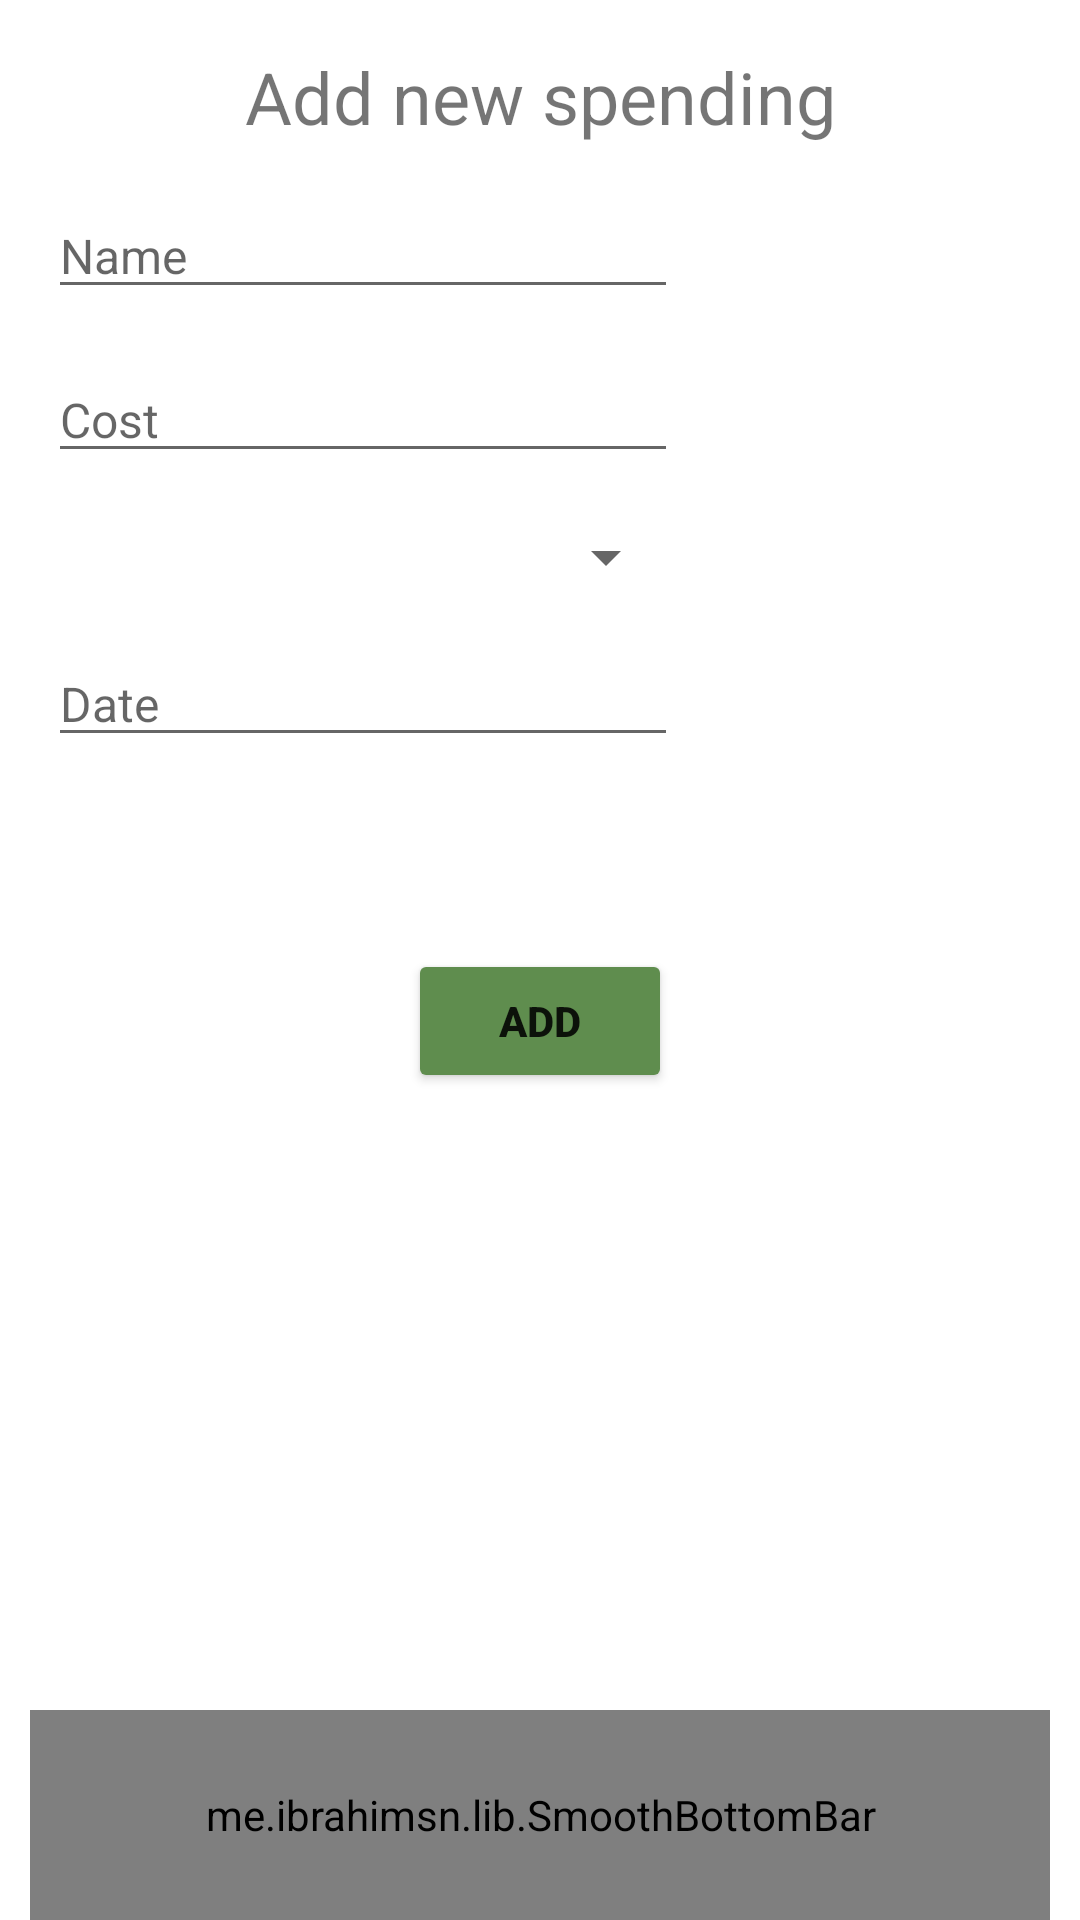

Android layout source for this screen:
<!-- AndroidManifest.xml: application theme Theme.TravelPlanner -->
<!-- res/layout/activity_add_spending.xml -->
<?xml version="1.0" encoding="utf-8"?>
<androidx.constraintlayout.widget.ConstraintLayout xmlns:android="http://schemas.android.com/apk/res/android"
    xmlns:app="http://schemas.android.com/apk/res-auto"
    xmlns:tools="http://schemas.android.com/tools"
    android:layout_width="match_parent"
    android:layout_height="match_parent"
    tools:context=".AddSpendingActivity">

    <me.ibrahimsn.lib.SmoothBottomBar
        android:id="@+id/bottomBar"
        android:layout_width="match_parent"
        android:layout_height="70dp"
        android:layout_marginStart="10dp"
        android:layout_marginEnd="10dp"
        app:iconSize="20dp"
        app:iconTint="#757575"
        app:iconTintActive="#212121"
        app:indicatorColor="#ECECEC"
        app:indicatorRadius="10dp"
        app:layout_constraintBottom_toBottomOf="parent"
        app:menu="@menu/navigation_menu"
        app:textColor="#212121"
        app:textSize="15sp"/>

    <TextView
        android:id="@+id/textAddSpending"
        android:layout_width="wrap_content"
        android:layout_height="wrap_content"
        android:layout_marginStart="16dp"
        android:layout_marginTop="16dp"
        android:layout_marginEnd="16dp"
        android:text="Add new spending"
        android:textAlignment="center"
        android:textSize="24sp"
        app:layout_constraintEnd_toEndOf="parent"
        app:layout_constraintStart_toStartOf="parent"
        app:layout_constraintTop_toTopOf="parent" />

    <EditText
        android:id="@+id/spendingName"
        android:layout_width="210dp"
        android:layout_height="wrap_content"
        android:layout_marginStart="16dp"
        android:layout_marginTop="16dp"
        android:textSize="16sp"
        android:hint="@string/name"
        app:layout_constraintStart_toStartOf="parent"
        app:layout_constraintTop_toBottomOf="@+id/textAddSpending"/>

    <EditText
        android:id="@+id/spendingCost"
        android:layout_width="210dp"
        android:layout_height="wrap_content"
        android:layout_marginStart="16dp"
        android:layout_marginTop="16dp"
        android:hint="Cost"
        android:inputType="numberDecimal"
        android:textSize="16sp"
        app:layout_constraintStart_toStartOf="parent"
        app:layout_constraintTop_toBottomOf="@+id/spendingName" />

    <Spinner
        android:id="@+id/spendingCategory"
        android:layout_width="210dp"
        android:layout_height="wrap_content"
        android:layout_marginStart="16dp"
        android:layout_marginTop="16dp"
        android:hint="Category"
        android:spinnerMode="dropdown"
        android:textSize="16sp"
        app:layout_constraintStart_toStartOf="parent"
        app:layout_constraintTop_toBottomOf="@+id/spendingCost" />

    <EditText
        android:id="@+id/spendingDate"
        android:layout_width="210dp"
        android:layout_height="wrap_content"
        android:layout_marginStart="16dp"
        android:layout_marginTop="16dp"
        android:inputType="date"
        android:hint="Date"
        android:textSize="16sp"
        app:layout_constraintStart_toStartOf="parent"
        app:layout_constraintTop_toBottomOf="@+id/spendingCategory"
        android:clickable="false"
        android:cursorVisible="false"
        android:focusable="false"
        android:focusableInTouchMode="false"/>

    <Button
        android:id="@+id/addSpendingButton"
        android:layout_width="wrap_content"
        android:layout_height="wrap_content"
        android:layout_marginStart="16dp"
        android:layout_marginTop="64dp"
        android:layout_marginEnd="16dp"
        android:text="Add"
        android:textAlignment="center"
        android:textStyle="bold"
        android:backgroundTint="#5F8D4E"
        app:layout_constraintEnd_toEndOf="parent"
        app:layout_constraintStart_toStartOf="parent"
        app:layout_constraintTop_toBottomOf="@+id/spendingDate" />

    <ImageView
        android:id="@+id/backItem"
        android:layout_width="wrap_content"
        android:layout_height="wrap_content"
        android:layout_marginStart="24dp"
        android:layout_marginTop="24dp"
        app:layout_constraintStart_toStartOf="parent"
        app:layout_constraintTop_toTopOf="parent"
        app:srcCompat="@drawable/ic_back" />

</androidx.constraintlayout.widget.ConstraintLayout>
<!-- resources referenced by this layout -->
<resources>
  <string name="name">Name</string>
  <style name="Theme.TravelPlanner" parent="Theme.MaterialComponents.DayNight.NoActionBar">
          
          <item name="colorPrimary">@color/purple_500</item>
          <item name="colorPrimaryVariant">@color/purple_700</item>
          <item name="colorOnPrimary">@color/white</item>
          
          <item name="colorSecondary">@color/teal_200</item>
          <item name="colorSecondaryVariant">@color/teal_700</item>
          <item name="colorOnSecondary">@color/black</item>
          
          <item name="android:statusBarColor">?attr/colorPrimaryVariant</item>
          
      </style>
  <color name="purple_500">#CCD6A6</color>
  <color name="purple_700">#F4EAD5</color>
  <color name="white">#FFFBE9</color>
  <color name="teal_200">#A4BE7B</color>
  <color name="teal_700">#5F8D4E</color>
  <color name="black">#285430</color>
</resources>
